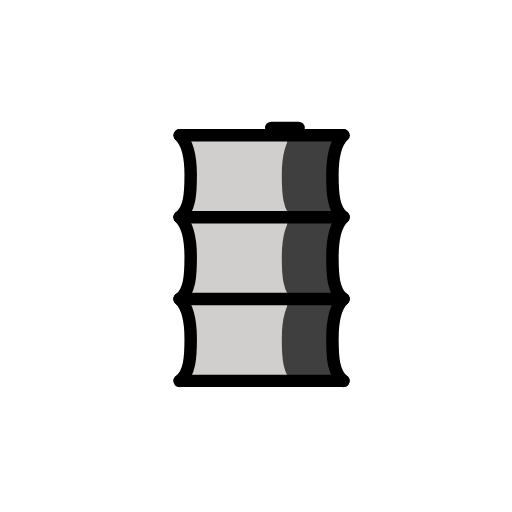
t = 0.00 s
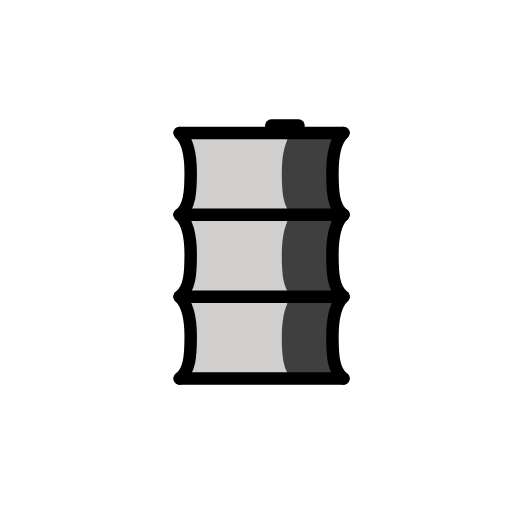
t = 0.48 s
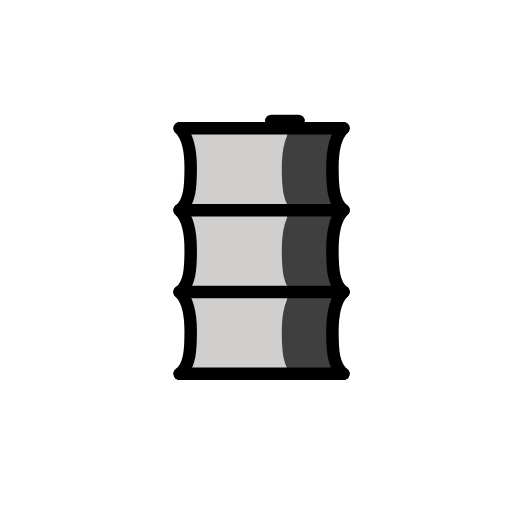
t = 1.43 s
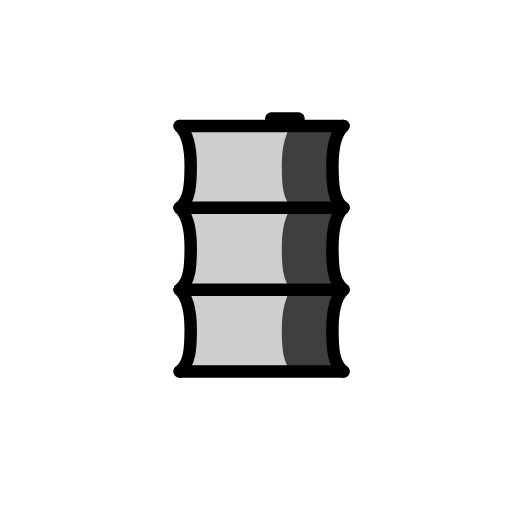
t = 1.90 s
t = 2.38 s: frame unchanged from t = 1.43 s, image omitted
t = 3.33 s: frame unchanged from t = 0.48 s, image omitted

The animated SVG that drew these frames (rendered in a browser with its animation timeline set to each time). Animation: 1 SMIL element (animateTransform=1); one cycle of 3.80 s, repeats indefinitely.

<?xml version='1.0' encoding='utf-8'?>
<svg xmlns="http://www.w3.org/2000/svg" id="emoji" viewBox="-5 -5 82 82" width="200" height="200" role="img">
  <title>OpenMoji: oil drum</title><g><g id="color">
    <rect x="25" y="17" width="24" height="39" fill="#d0cfce" />
    <path fill="none" stroke="#3f3f3f" stroke-miterlimit="10" d="M42.3907,16.67C40.985,18.0129,40.63,20.3663,40.63,23.046c0,2.937.125,5.4819,1.7607,6.734" />
    <path fill="none" stroke="#3f3f3f" stroke-miterlimit="10" d="M42.3907,29.78C40.985,31.1229,40.63,33.4763,40.63,36.156c0,2.937.125,5.4819,1.7607,6.734" />
    <path fill="none" stroke="#3f3f3f" stroke-miterlimit="10" d="M42.3907,42.89C40.985,44.2329,40.63,46.5863,40.63,49.266c0,2.937.125,5.4819,1.7607,6.734" />
    <rect x="41.0016" y="17" width="8.118" height="39" fill="#3f3f3f" />
  </g>
  <g id="line">
    <line x1="50" x2="23.78" y1="16.67" y2="16.67" fill="none" stroke="#000" stroke-linecap="round" stroke-miterlimit="10" stroke-width="2" />
    <line x1="23.78" x2="50" y1="29.78" y2="29.78" fill="none" stroke="#000" stroke-linecap="round" stroke-miterlimit="10" stroke-width="2" />
    <line x1="23.78" x2="50" y1="42.89" y2="42.89" fill="none" stroke="#000" stroke-linecap="round" stroke-miterlimit="10" stroke-width="2" />
    <line x1="23.78" x2="50" y1="56" y2="56" fill="none" stroke="#000" stroke-linecap="round" stroke-miterlimit="10" stroke-width="2" />
    <line x1="38.445" x2="42.815" y1="15.485" y2="15.485" fill="none" stroke="#000" stroke-linecap="round" stroke-miterlimit="10" stroke-width="2" />
    <path fill="none" stroke="#000" stroke-linecap="round" stroke-miterlimit="10" stroke-width="2" d="M23.78,16.67c1.4057,1.3429,1.7607,3.6963,1.7607,6.376,0,2.937-.125,5.4819-1.7607,6.734" />
    <path fill="none" stroke="#000" stroke-linecap="round" stroke-miterlimit="10" stroke-width="2" d="M23.78,29.78c1.4057,1.3429,1.7607,3.6963,1.7607,6.376,0,2.937-.125,5.4819-1.7607,6.734" />
    <path fill="none" stroke="#000" stroke-linecap="round" stroke-miterlimit="10" stroke-width="2" d="M23.78,42.89c1.4057,1.3429,1.7607,3.6963,1.7607,6.376,0,2.937-.125,5.4819-1.7607,6.734" />
    <path fill="none" stroke="#000" stroke-linecap="round" stroke-miterlimit="10" stroke-width="2" d="M50,16.67c-1.4057,1.3429-1.7607,3.6963-1.7607,6.376,0,2.937.125,5.4819,1.7607,6.734" />
    <path fill="none" stroke="#000" stroke-linecap="round" stroke-miterlimit="10" stroke-width="2" d="M50,29.78c-1.4057,1.3429-1.7607,3.6963-1.7607,6.376,0,2.937.125,5.4819,1.7607,6.734" />
    <path fill="none" stroke="#000" stroke-linecap="round" stroke-miterlimit="10" stroke-width="2" d="M50,42.89c-1.4057,1.3429-1.7607,3.6963-1.7607,6.376,0,2.937.125,5.4819,1.7607,6.734" />
  </g>
<animateTransform attributeName="transform" type="translate" values="0 0;0 -1.5;0 0" dur="3.8s" repeatCount="indefinite" /></g></svg>
